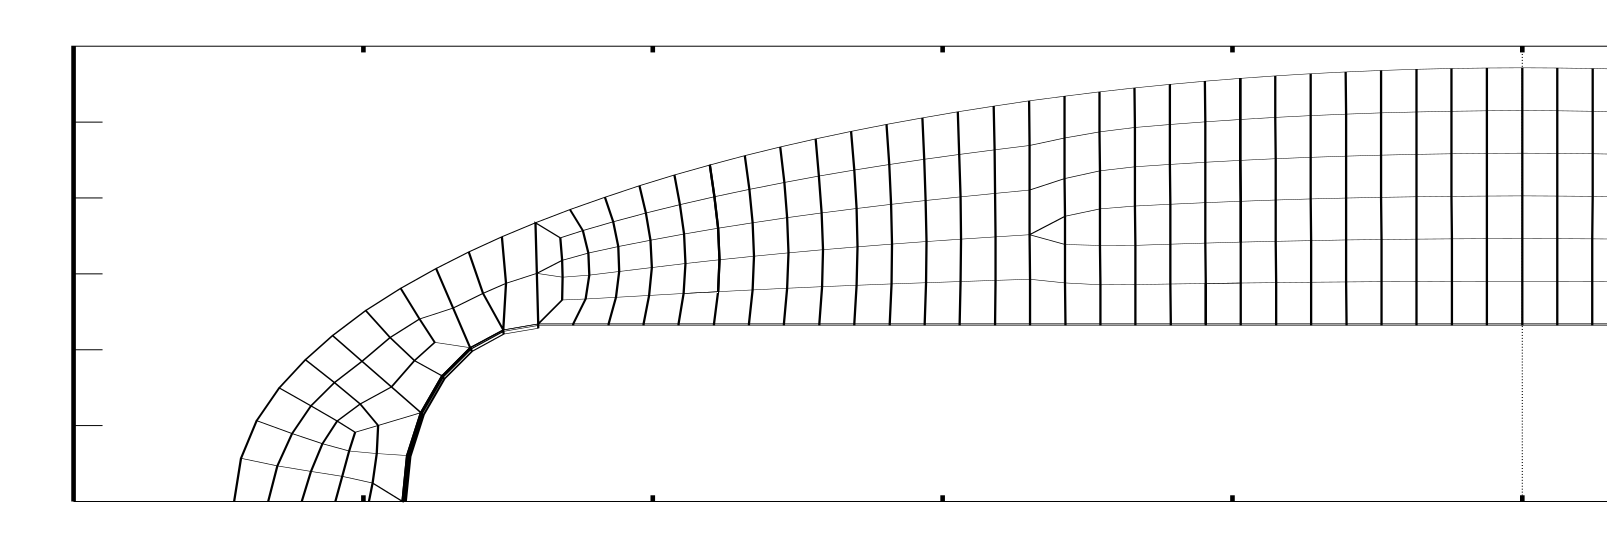

The table this chart was drawn from, first rows:
-44.45920956623927, -0.0036344474281104766
-38.66, 0.006381
-38.54, 0.006395
-33.96, 4.689
-33.95, 4.567
0.00754, 4.646
0.00762, 4.702
0.01724, 11.44
